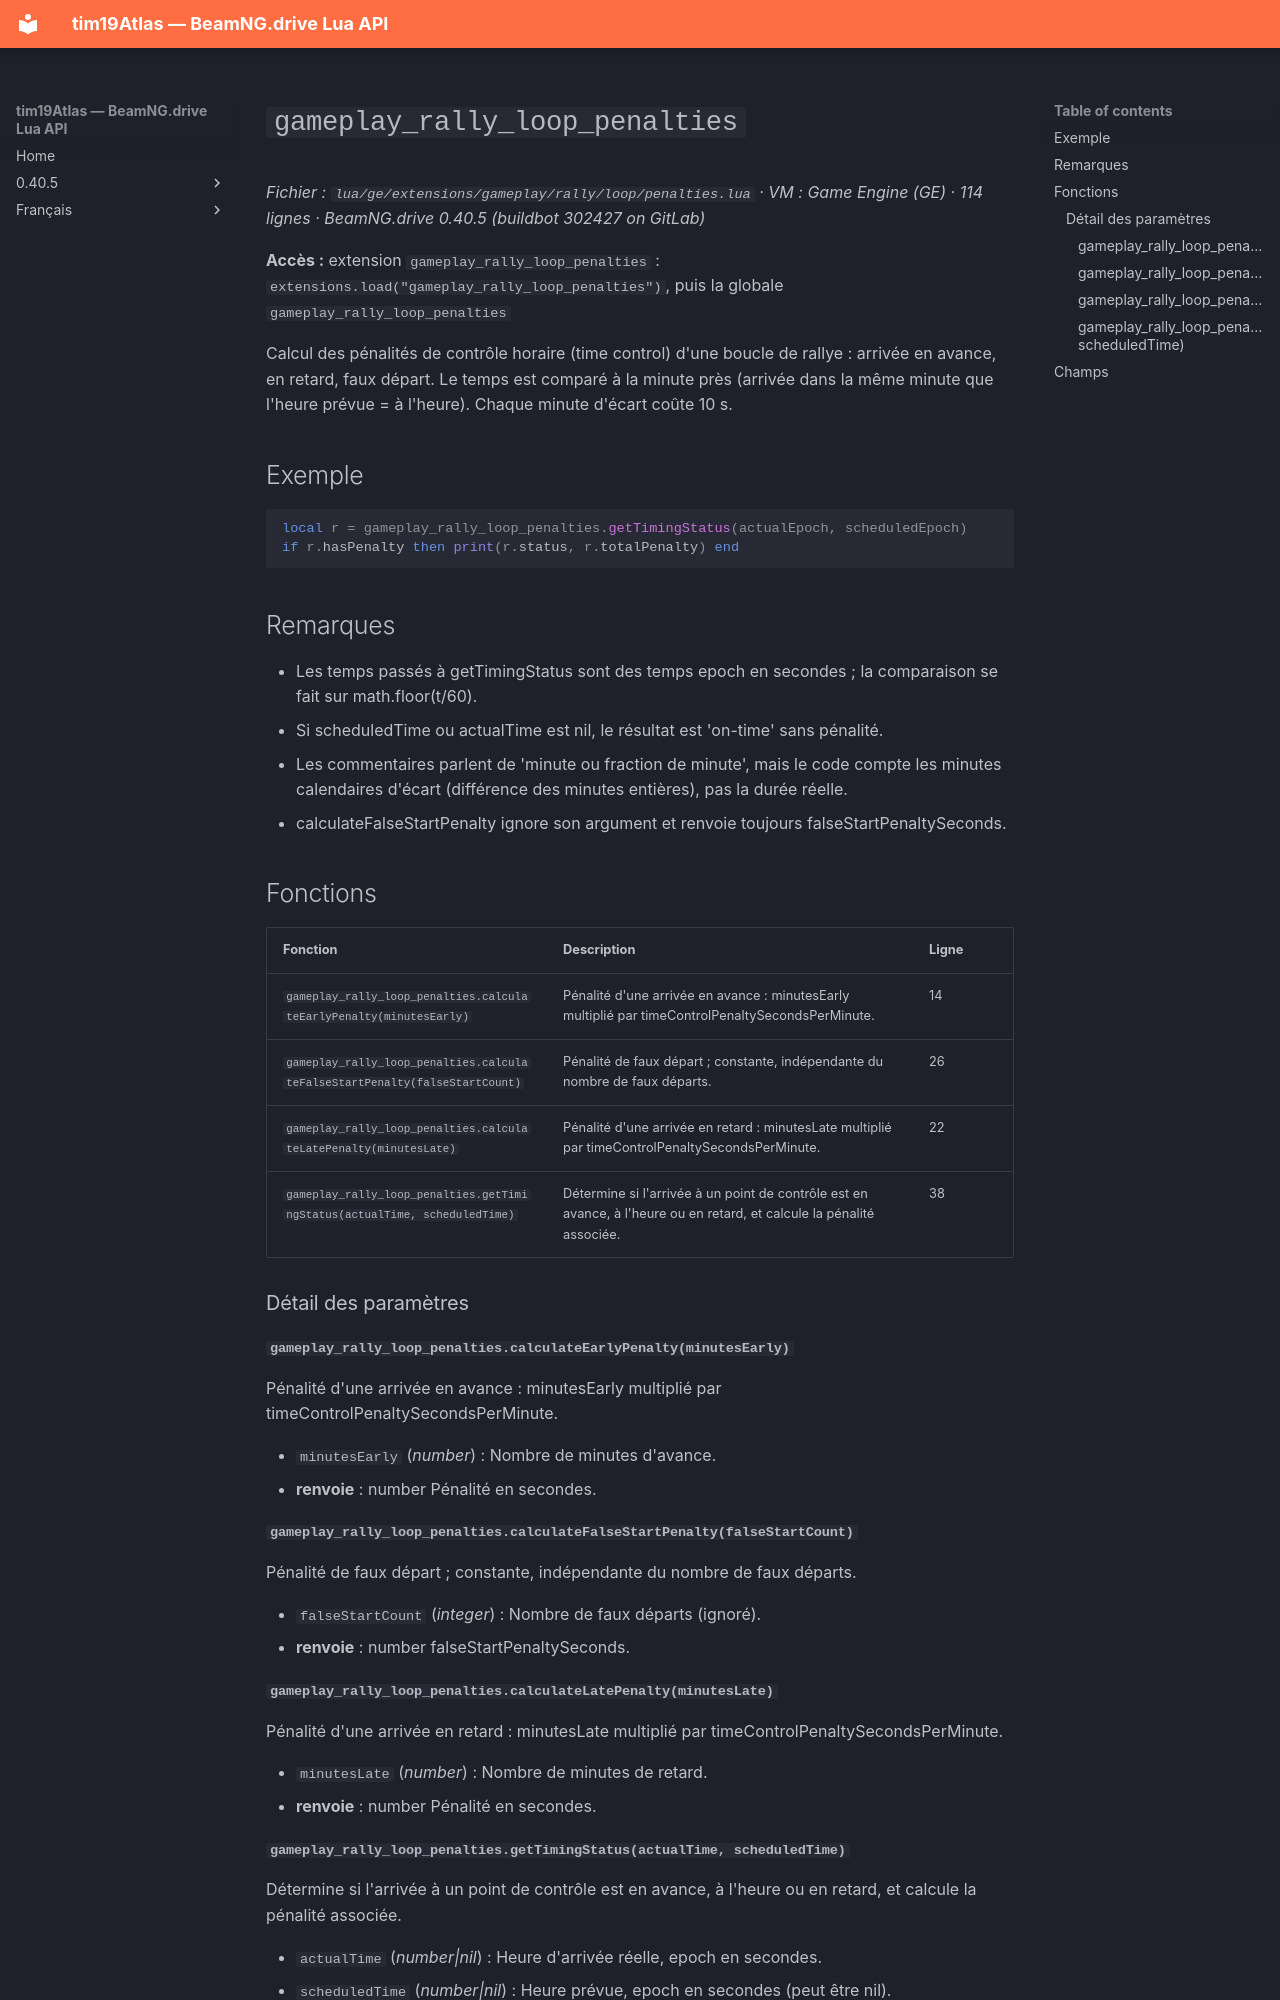

repository: Tim0219800/beamng-lua-atlas · page: fr/0.40.5/ge/extensions/gameplay/rally/loop/penalties.html · generator: mkdocs

# `gameplay_rally_loop_penalties`

*Fichier : `lua/ge/extensions/gameplay/rally/loop/penalties.lua` · VM : Game Engine (GE) · 114 lignes · BeamNG.drive 0.40.5 (buildbot 302427 on GitLab)*

**Accès :** extension `gameplay_rally_loop_penalties` : `extensions.load("gameplay_rally_loop_penalties")`, puis la globale `gameplay_rally_loop_penalties`

Calcul des pénalités de contrôle horaire (time control) d'une boucle de rallye : arrivée en avance, en retard, faux départ. Le temps est comparé à la minute près (arrivée dans la même minute que l'heure prévue = à l'heure). Chaque minute d'écart coûte 10 s.

## Exemple

```lua
local r = gameplay_rally_loop_penalties.getTimingStatus(actualEpoch, scheduledEpoch)
if r.hasPenalty then print(r.status, r.totalPenalty) end
```

## Remarques

- Les temps passés à getTimingStatus sont des temps epoch en secondes ; la comparaison se fait sur math.floor(t/60).
- Si scheduledTime ou actualTime est nil, le résultat est 'on-time' sans pénalité.
- Les commentaires parlent de 'minute ou fraction de minute', mais le code compte les minutes calendaires d'écart (différence des minutes entières), pas la durée réelle.
- calculateFalseStartPenalty ignore son argument et renvoie toujours falseStartPenaltySeconds.

## Fonctions

| Fonction | Description | Ligne |
|---|---|---|
| `gameplay_rally_loop_penalties.calculateEarlyPenalty(minutesEarly)` | Pénalité d'une arrivée en avance : minutesEarly multiplié par timeControlPenaltySecondsPerMinute. | 14 |
| `gameplay_rally_loop_penalties.calculateFalseStartPenalty(falseStartCount)` | Pénalité de faux départ ; constante, indépendante du nombre de faux départs. | 26 |
| `gameplay_rally_loop_penalties.calculateLatePenalty(minutesLate)` | Pénalité d'une arrivée en retard : minutesLate multiplié par timeControlPenaltySecondsPerMinute. | 22 |
| `gameplay_rally_loop_penalties.getTimingStatus(actualTime, scheduledTime)` | Détermine si l'arrivée à un point de contrôle est en avance, à l'heure ou en retard, et calcule la pénalité associée. | 38 |

### Détail des paramètres

#### `gameplay_rally_loop_penalties.calculateEarlyPenalty(minutesEarly)`

Pénalité d'une arrivée en avance : minutesEarly multiplié par timeControlPenaltySecondsPerMinute.

- `minutesEarly` (*number*) : Nombre de minutes d'avance.
- **renvoie** : number Pénalité en secondes.

#### `gameplay_rally_loop_penalties.calculateFalseStartPenalty(falseStartCount)`

Pénalité de faux départ ; constante, indépendante du nombre de faux départs.

- `falseStartCount` (*integer*) : Nombre de faux départs (ignoré).
- **renvoie** : number falseStartPenaltySeconds.

#### `gameplay_rally_loop_penalties.calculateLatePenalty(minutesLate)`

Pénalité d'une arrivée en retard : minutesLate multiplié par timeControlPenaltySecondsPerMinute.

- `minutesLate` (*number*) : Nombre de minutes de retard.
- **renvoie** : number Pénalité en secondes.
